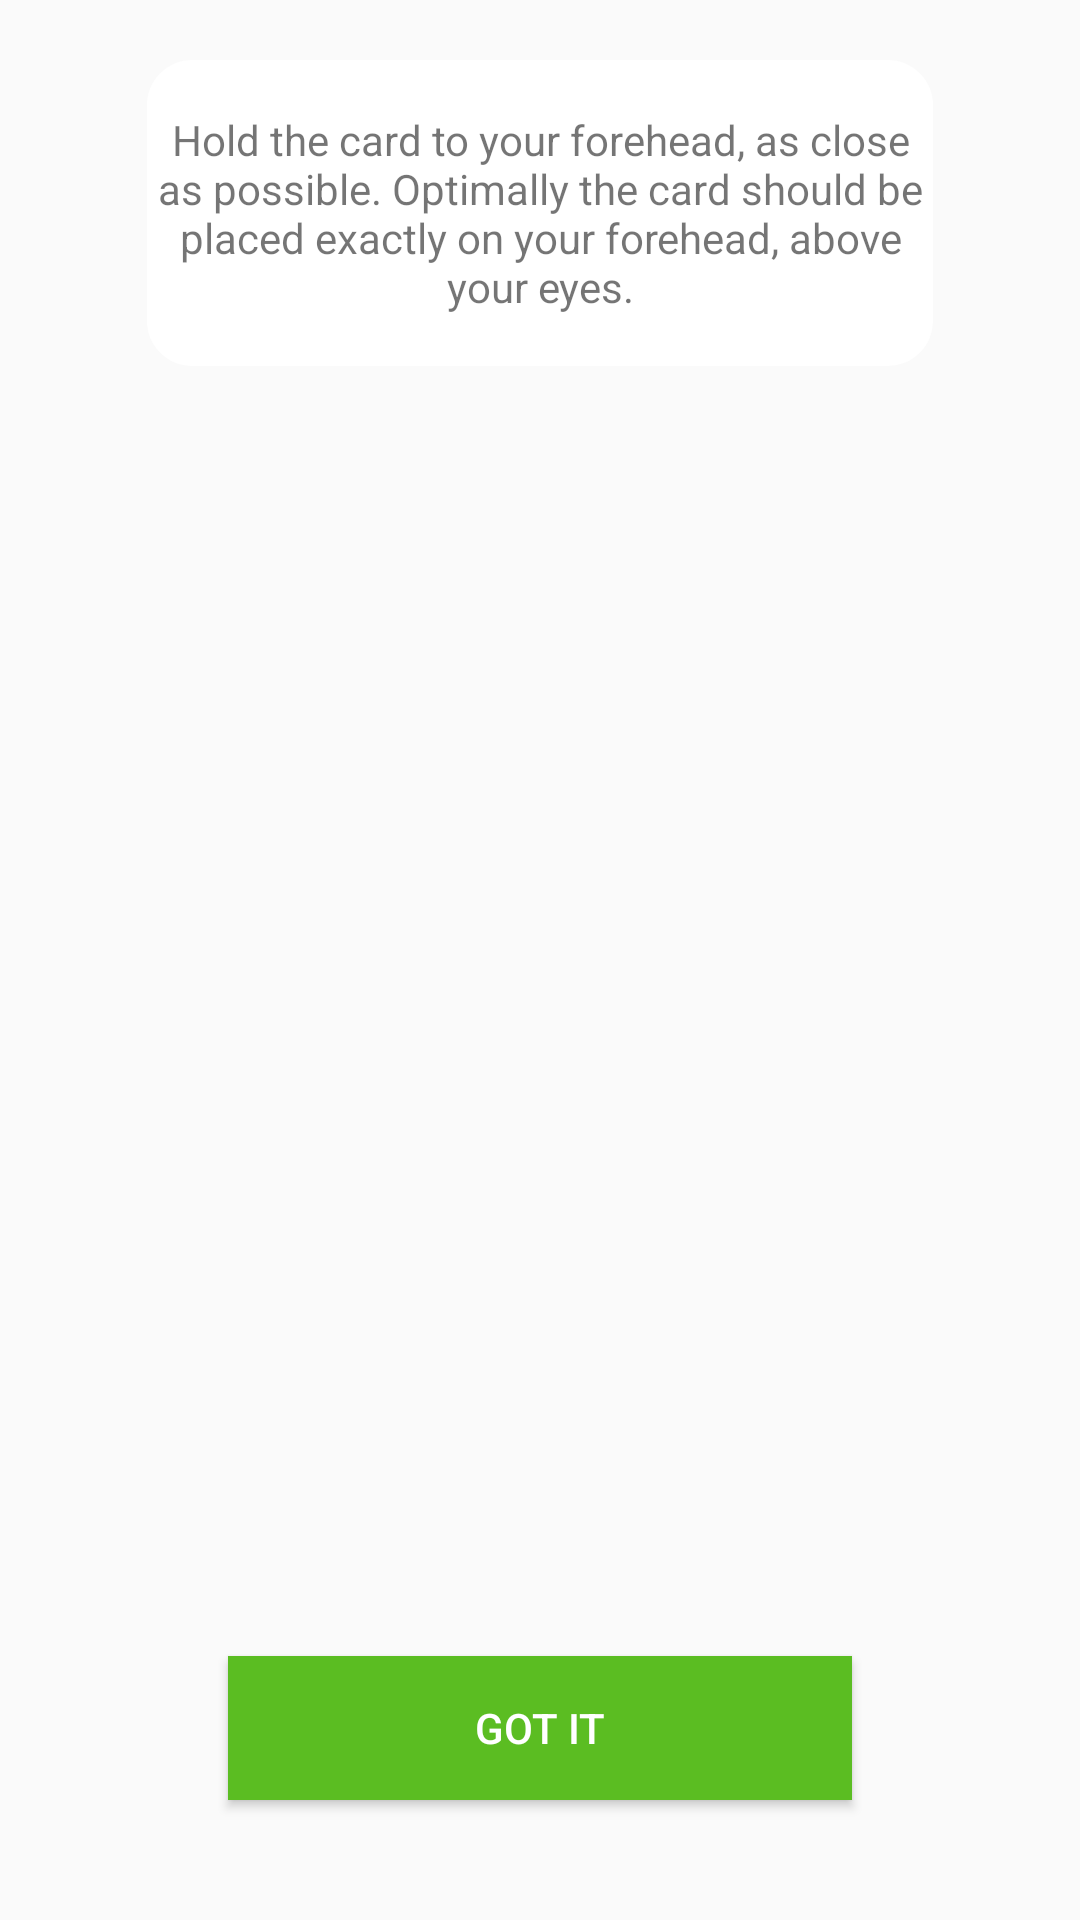

Android layout source for this screen:
<!-- AndroidManifest.xml: application theme Theme.AppCompat.Light.NoActionBar -->
<!-- res/layout/activity_tutorial3.xml -->
<?xml version="1.0" encoding="utf-8"?>
<RelativeLayout xmlns:android="http://schemas.android.com/apk/res/android"
                xmlns:app="http://schemas.android.com/apk/res-auto" xmlns:tools="http://schemas.android.com/tools"
                android:layout_width="match_parent"
                android:layout_height="match_parent"
                android:fitsSystemWindows="true"
                android:background="@drawable/back_tut3"

                tools:context=".Tutorial3">

    <Button
            android:text="Got it"
            android:textColor="#FFFFFF"
            android:background="@drawable/lightgreen_button_background"
            android:layout_width="208dp"
            android:layout_height="wrap_content" android:layout_centerHorizontal="true"
            android:layout_alignParentBottom="true" android:id="@+id/button2" android:layout_marginBottom="40dp"
            android:onClick="jumpToNextScreen"/>
    <TextView
            android:text="Hold the card to your forehead, as close as possible. Optimally the card should be placed exactly on your forehead, above your eyes."
            android:layout_width="262dp"
            android:layout_height="102dp"
            android:layout_centerHorizontal="true"
            android:layout_alignParentBottom="false" android:id="@+id/textView3"
            android:background="@drawable/rounded_textbox"
            android:gravity="center" android:layout_marginTop="20dp"/>

</RelativeLayout>
<!-- resources referenced by this layout -->
<resources>
  <!-- drawable lightgreen_button_background (drawable) -->
  <?xml version="1.0" encoding="utf-8"?>
  <selector xmlns:android="http://schemas.android.com/apk/res/android">
      <item android:drawable="@color/lightGreen"
            android:state_pressed="false" />
      <item android:drawable="@color/lightGreenActive"
            android:state_pressed="true" />
      <item android:drawable="@color/lightGreen"
            android:state_focused="true" />
  </selector>
  <!-- drawable rounded_textbox (drawable) -->
  <?xml version="1.0" encoding="utf-8"?>
  <shape xmlns:android="http://schemas.android.com/apk/res/android"
         android:shape="rectangle" android:padding="10dp">
      <solid android:color="#FFFFFF"/>
      <corners
              android:bottomRightRadius="15dp"
              android:bottomLeftRadius="15dp"
              android:topLeftRadius="15dp"
              android:topRightRadius="15dp"/>
  </shape>
  <color name="lightGreen">#5bbd22</color>
  <color name="lightGreenActive">#77d242</color>
</resources>
